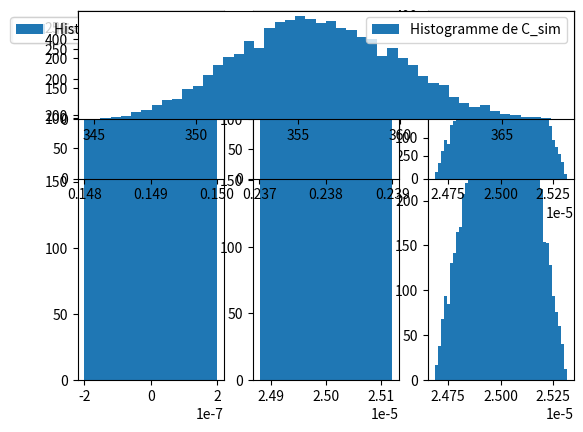

Write Python code to recreate this figure.
import numpy as np
from math import sqrt
import matplotlib.pyplot as plt
import numpy.random as rd  # sous-module numpy pour générer des tableaux de nbres aléatoire

N = 10000  # nombre de simulations

# Pour T ----------------------------------
print("Pour T:------")
# intervalles de mesure delta(l'incertitude-type associée est obtenue en divisant cet intervalle par racine de 3)
t1 = 0.0000
delta_t1 = 0.2e-6

t2 = 25e-6
delta_t2 = 0.12e-6

## Calcul des incertitudes approchées via les formules
ut1_calc = delta_t1 / sqrt(3)
ut2_calc = delta_t2 / sqrt(3)
uT_calc = sqrt(ut1_calc**2 + ut2_calc**2)
T = t2 - t1
print(
    "Résultat obtenu par les formules : T = ",
    round(T, 10),
    "+/-",
    round(uT_calc, 10),
    "s"
)

## Calcul des grandeurs simulées par Monte Carlo

t1_sim = t1 + rd.uniform(
    -delta_t1, +delta_t1, N
)  # tableau de N valeurs aléatoires de t1

t2_sim = t2 + rd.uniform(
    -delta_t2, +delta_t2, N
)  # tableau de N valeurs aléatoires de t2

T_sim = t2_sim - t1_sim
T_MC = np.average(T_sim)
uT_MC = np.std(T_sim, ddof=1)

print(
    "Résultat obtenu par simulation Monte Carlo : T ",
    round(T_MC, 10),
    "+/-",
    round(uT_MC, 11),
    "s",
)

#Pour lambda --------------------------------------------------
print("Pour \u03BB:------")
# intervalles de mesure delta(l'incertitude-type associée est obtenue en divisant cet intervalle par racine de 3)
x1 = 14.9e-2
delta_x1 = 1e-3

x2 = 23.8e-2
delta_x2 = 1e-3

## Calcul des incertitudes approchées via les formules
ux1_calc = delta_x1 / sqrt(3)
ux2_calc = delta_x2 / sqrt(3)
uL_calc = sqrt(ut2_calc**2 + ux2_calc**2)/10
L = (x2 - x1)/10
print(
    "Résultat obtenu par les formules : \u03BB = ",
    round(L, 10),
    "+/-",
    round(uL_calc, 10),
    "m"
)

## Calcul des grandeurs simulées par Monte Carlo

x1_sim = x1 + rd.uniform(
    -delta_x1, +delta_x1, N
)  # tableau de N valeurs aléatoires de t1

x2_sim = x2 + rd.uniform(
    -delta_x2, +delta_x2, N
)  # tableau de N valeurs aléatoires de t2

L_sim = (x2_sim - x1_sim)/10
L_MC = np.average(L_sim)
uL_MC = np.std(L_sim, ddof=1)

print(
    "Résultat obtenu par simulation Monte Carlo : \u03BB ",
    round(L_MC, 10),
    "+/-",
    round(uL_MC, 11),
    "m",
)

#Pour c --------------------------------------------------
print("Pour c:------")

## Calcul des incertitudes approchées via les formules
C = L / T
uC_calc = C * sqrt(uL_calc*uL_calc/(L*L)+uT_calc*uT_calc/(T*T))

print(
    "Résultat obtenu par les formules : c = ",
    round(C, 10),
    "+/-",
    round(uC_calc, 10),
    "m"
)

## Calcul des grandeurs simulées par Monte Carlo

C_sim = L_sim/T_sim
C_MC = np.average(C_sim)
uC_MC = np.std(C_sim, ddof=1)

print(
    "Résultat obtenu par simulation Monte Carlo : \u03BB ",
    round(C_MC, 10),
    "+/-",
    round(uC_MC, 11),
    "m",
)


# T
plt.subplot(131)
plt.hist(t1_sim, bins="rice", label="Histogramme de t1_sim")
plt.legend()

plt.subplot(132)
plt.hist(t2_sim, bins="rice", label="Histogramme de t2_sim")
plt.legend()
plt.subplot(133)
plt.hist(T_sim, bins="rice", label="Histogramme de T_sim")
plt.legend()
# L
plt.subplot(231)
plt.hist(x1_sim, bins="rice", label="Histogramme de x1_sim")
plt.legend()
plt.subplot(232)
plt.hist(x2_sim, bins="rice", label="Histogramme de x2_sim")
plt.legend()
plt.subplot(233)
plt.hist(T_sim, bins="rice", label="Histogramme de \u03BB_sim")
plt.legend()
# C
plt.subplot(311)
plt.hist(C_sim, bins="rice", label="Histogramme de C_sim")
plt.legend()

plt.show()
